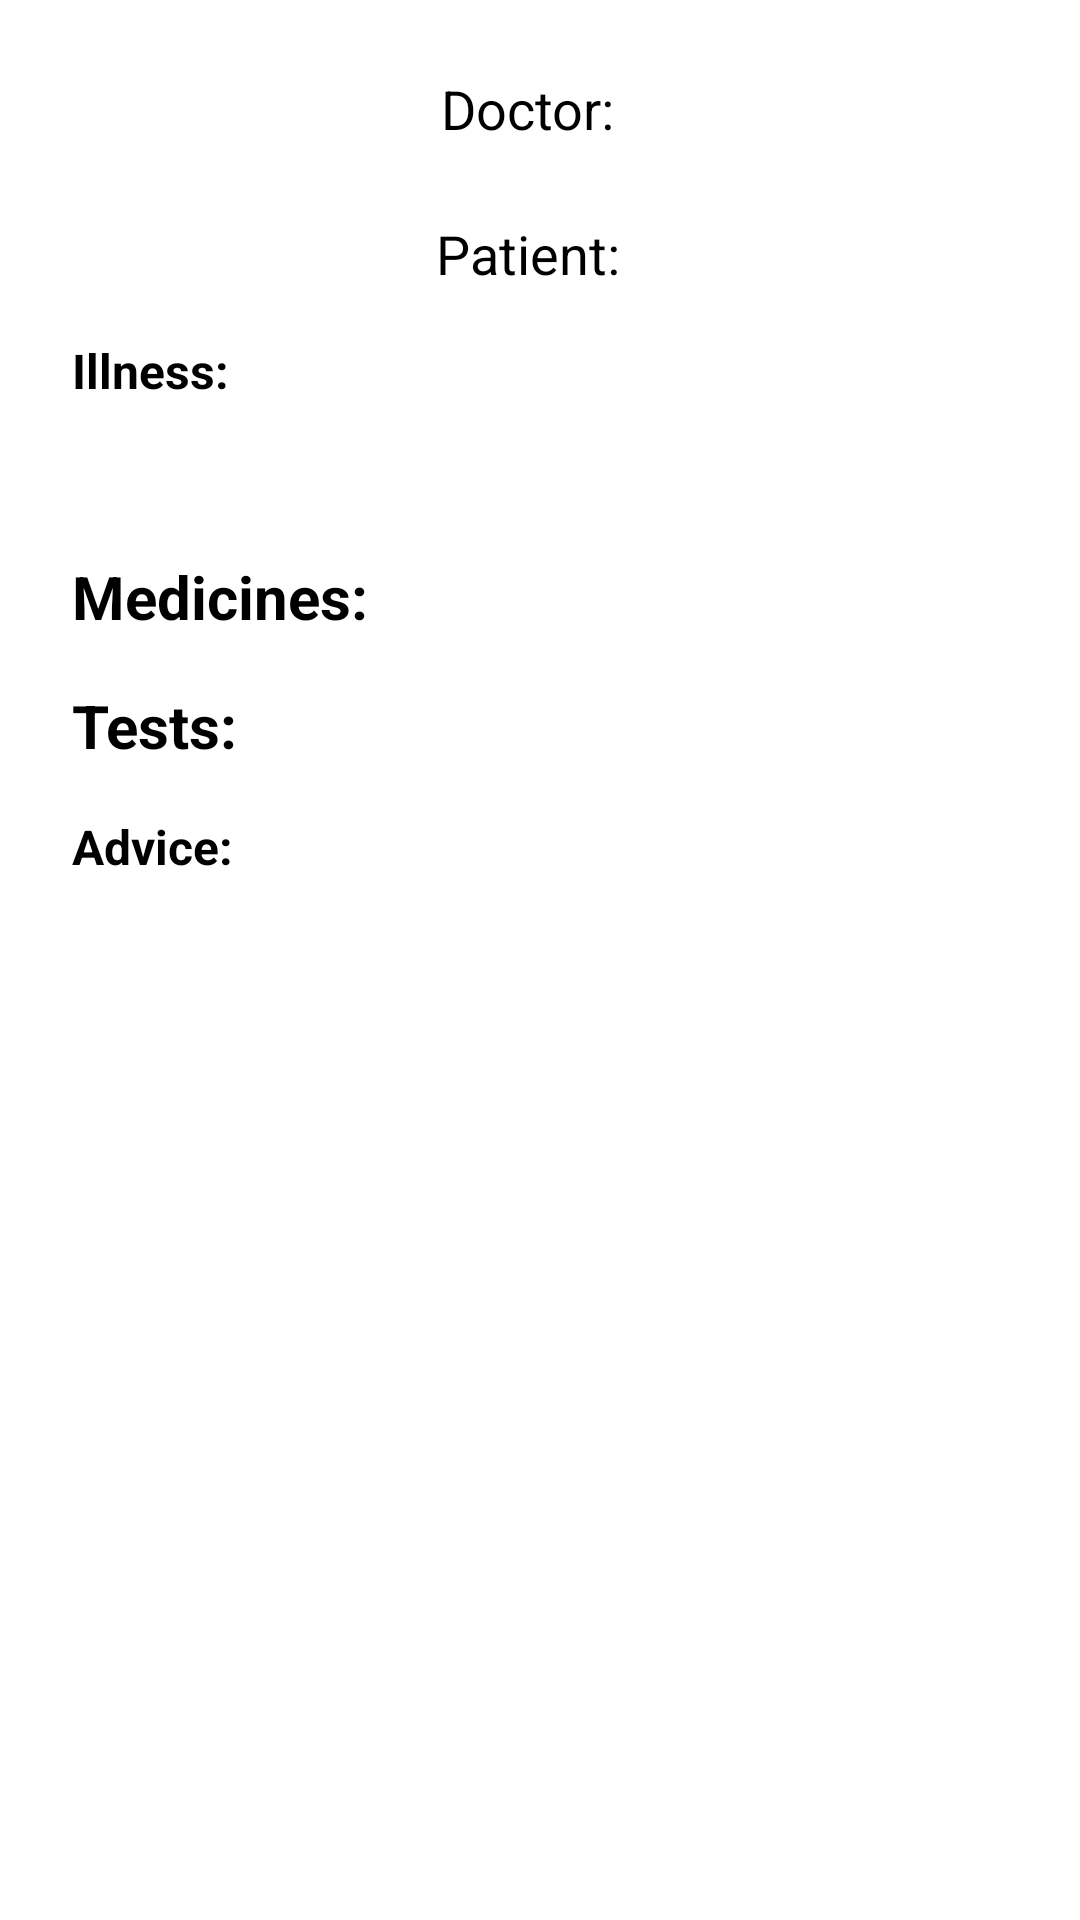

Write the Android layout XML for this screen, with the resource values it uses.
<!-- AndroidManifest.xml: application theme Theme.Patient -->
<!-- res/layout/activity_prescription_view.xml -->
<?xml version="1.0" encoding="utf-8"?>
<ScrollView xmlns:android="http://schemas.android.com/apk/res/android"
    xmlns:app="http://schemas.android.com/apk/res-auto"
    xmlns:tools="http://schemas.android.com/tools"
    android:layout_width="match_parent"
    android:layout_height="match_parent"
    android:background="@drawable/patient_background_low_opacity"
    android:fillViewport="true"
    tools:context=".patient.PrescriptionViewActivity">

    <androidx.appcompat.widget.LinearLayoutCompat
        android:layout_width="match_parent"
        android:layout_height="wrap_content"
        android:orientation="vertical"
        android:padding="16dp">

        <androidx.appcompat.widget.LinearLayoutCompat
            android:layout_width="match_parent"
            android:layout_height="wrap_content"
            android:background="@drawable/rounded_rectangle_bg"
            android:gravity="center"
            android:orientation="horizontal"
            android:paddingVertical="8dp">

            <TextView
                android:id="@+id/tv_doc_title"
                android:layout_width="wrap_content"
                android:layout_height="wrap_content"
                android:layout_marginEnd="8dp"
                android:text="@string/doctor"
                android:textColor="@android:color/primary_text_light"
                android:textSize="18sp" />

            <TextView
                android:id="@+id/tv_doc_name"
                android:layout_width="wrap_content"
                android:layout_height="wrap_content"
                android:textColor="@android:color/primary_text_light"
                android:textSize="18sp"
                tools:text="John" />
        </androidx.appcompat.widget.LinearLayoutCompat>

        <androidx.appcompat.widget.LinearLayoutCompat
            android:layout_width="match_parent"
            android:layout_height="wrap_content"
            android:layout_marginTop="8dp"
            android:background="@drawable/rounded_rectangle_bg"
            android:gravity="center"
            android:orientation="horizontal"
            android:paddingVertical="8dp">

            <TextView
                android:id="@+id/tv_patient_title"
                android:layout_width="wrap_content"
                android:layout_height="wrap_content"
                android:layout_marginEnd="8dp"
                android:text="@string/patient"
                android:textColor="@android:color/primary_text_light"
                android:textSize="18sp" />

            <TextView
                android:id="@+id/tv_patient_name"
                android:layout_width="wrap_content"
                android:layout_height="wrap_content"
                android:textColor="@android:color/primary_text_light"
                android:textSize="18sp"
                tools:text="John" />
        </androidx.appcompat.widget.LinearLayoutCompat>

        <TextView
            android:layout_width="wrap_content"
            android:layout_height="wrap_content"
            android:layout_margin="8dp"
            android:textColor="@android:color/primary_text_light"
            android:text="@string/illness"
            android:textSize="16sp"
            android:textStyle="bold" />

        <TextView
            android:id="@+id/tv_illness_desc"
            android:layout_width="match_parent"
            android:textColor="@android:color/primary_text_light"
            android:layout_height="wrap_content"
            android:background="@drawable/rounded_rectangle_bg"
            android:padding="8dp" />

        <TextView
            android:layout_width="wrap_content"
            android:layout_height="wrap_content"
            android:layout_margin="8dp"
            android:textColor="@android:color/primary_text_light"
            android:text="@string/medicines"
            android:textSize="20sp"
            android:textStyle="bold" />

        <ListView
            android:id="@+id/lv_medicine_list"
            android:layout_width="match_parent"
            android:layout_height="wrap_content"
            android:textColor="@android:color/primary_text_light"
            android:background="@drawable/rounded_rectangle_bg" />

        <TextView
            android:layout_width="wrap_content"
            android:layout_height="wrap_content"
            android:layout_margin="8dp"
            android:textColor="@android:color/primary_text_light"
            android:text="@string/tests"
            android:textSize="20sp"
            android:textStyle="bold" />

        <ListView
            android:id="@+id/lv_tests_list"
            android:layout_width="match_parent"
            android:textColor="@android:color/primary_text_light"
            android:layout_height="wrap_content"
            android:background="@drawable/rounded_rectangle_bg" />

        <TextView
            android:layout_width="wrap_content"
            android:layout_height="wrap_content"
            android:layout_margin="8dp"
            android:textColor="@android:color/primary_text_light"
            android:text="@string/advice"
            android:textSize="16sp"
            android:textStyle="bold" />

        <TextView
            android:id="@+id/tv_advice"
            android:layout_width="match_parent"
            android:layout_height="wrap_content"
            android:textColor="@android:color/primary_text_light"
            android:background="@drawable/rounded_rectangle_bg"
            android:padding="8dp" />
    </androidx.appcompat.widget.LinearLayoutCompat>
</ScrollView>
<!-- resources referenced by this layout -->
<resources>
  <string name="advice">Advice:</string>
  <string name="doctor">Doctor:</string>
  <string name="illness">Illness:</string>
  <string name="medicines">Medicines:</string>
  <string name="patient">Patient:</string>
  <string name="tests">Tests:</string>
  <style name="Theme.Patient" parent="Theme.MaterialComponents.DayNight.DarkActionBar">
          
          <item name="colorPrimary">@color/purple_500</item>
          <item name="colorPrimaryVariant">@color/purple_700</item>
          <item name="colorOnPrimary">@color/white</item>
          
          <item name="colorSecondary">@color/teal_200</item>
          <item name="colorSecondaryVariant">@color/teal_700</item>
          <item name="colorOnSecondary">@color/black</item>
          
          <item name="android:statusBarColor" tools:targetApi="l">?attr/colorPrimaryVariant</item>
          
          <item name="backgroundImage">@drawable/patient_background_low_opacity</item>
      </style>
  <!-- not gathered from this repository: default colours our renderer supplied (Android Studio template values) -->
  <color name="purple_500">#FF6200EE</color>
  <color name="purple_700">#FF3700B3</color>
  <color name="teal_200">#FF03DAC5</color>
  <color name="teal_700">#FF018786</color>
  <color name="black">#FF000000</color>
  <color name="white">#FFFFFFFF</color>
</resources>
